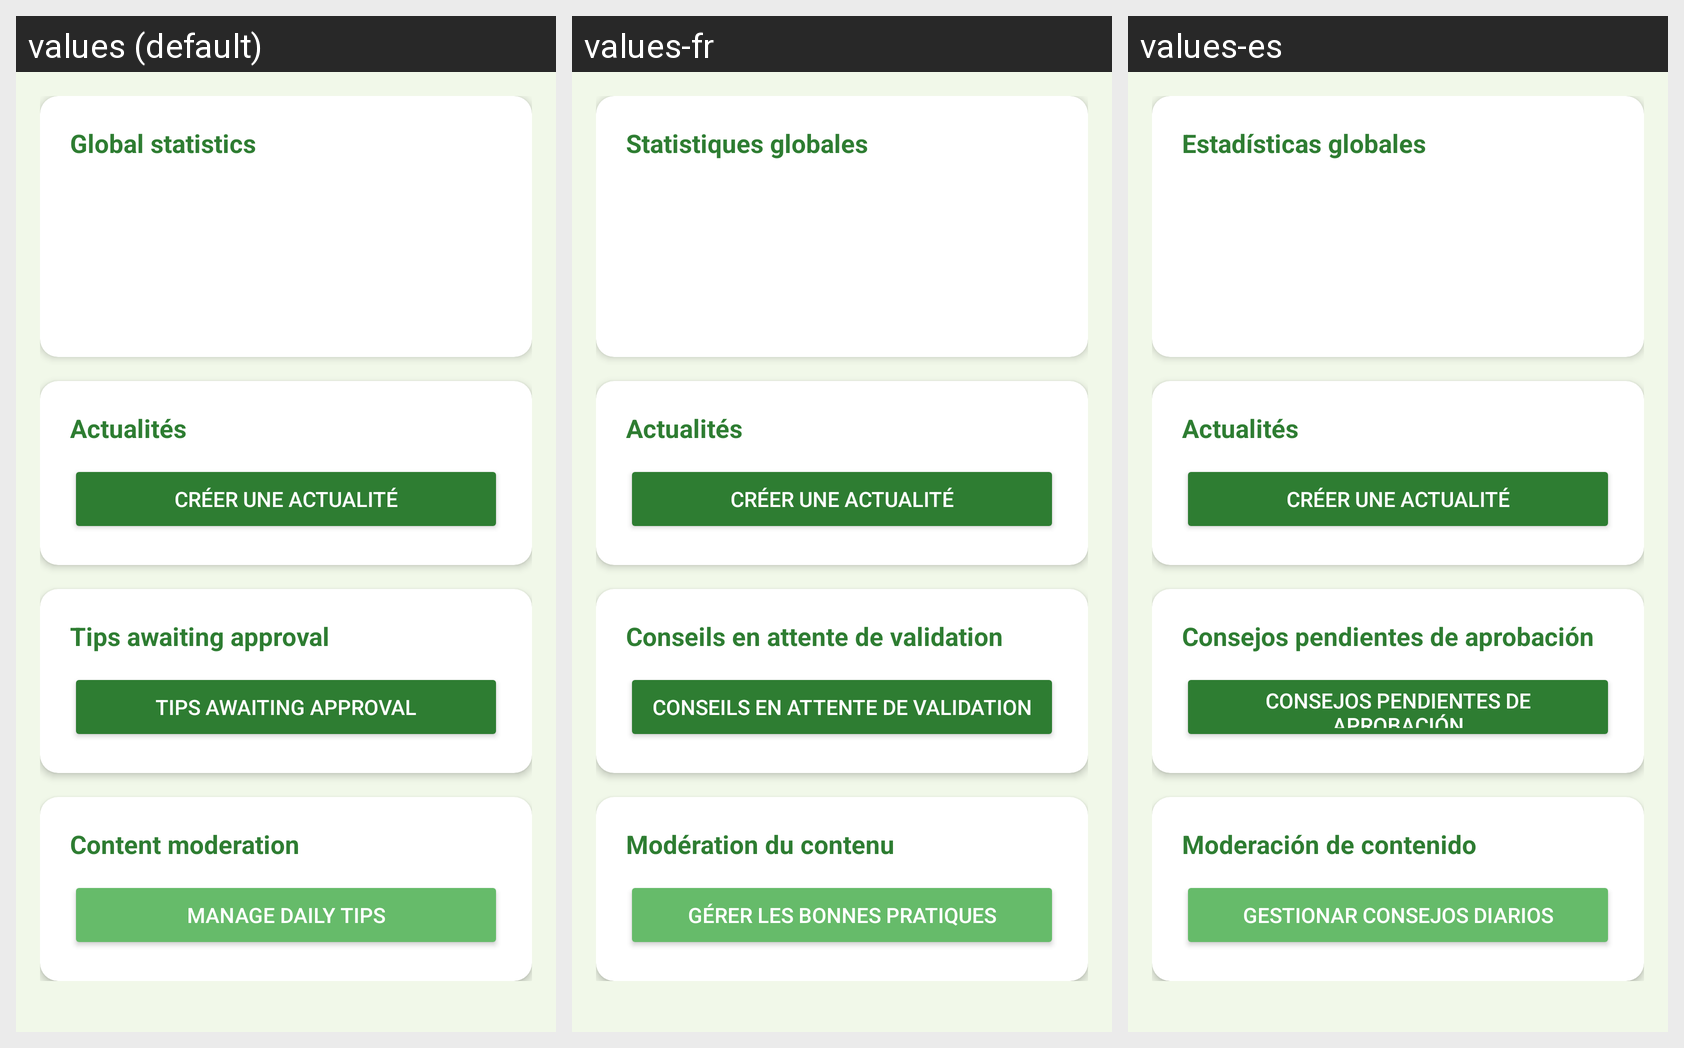

Strings drawn on this Android screen and how each of the app's shown locales translates them:
Android screen res/layout/fragment_admin.xml rendered under 3 locales, left to right: values (default), values-fr, values-es. Device: Nexus 5 (rendered at 1080×1920; each locale shown at half size, 540×960, under a caption strip naming it); theme Theme.OpenMinds.
Strings drawn on this screen, with the default value and each locale's value (text and hints the layout hard-codes, and strings that could not be matched under every locale, appear in the picture but are not listed):

admin_stats_title
  values: Global statistics
  values-fr: Statistiques globales
  values-es: Estadísticas globales

pending_tips_title
  values: Tips awaiting approval
  values-fr: Conseils en attente de validation
  values-es: Consejos pendientes de aprobación

admin_moderation_title
  values: Content moderation
  values-fr: Modération du contenu
  values-es: Moderación de contenido

admin_btn_manage_tips
  values: Manage daily tips
  values-fr: Gérer les bonnes pratiques
  values-es: Gestionar consejos diarios
